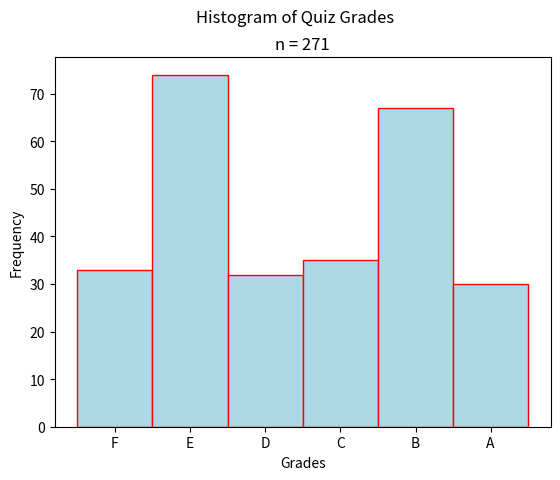
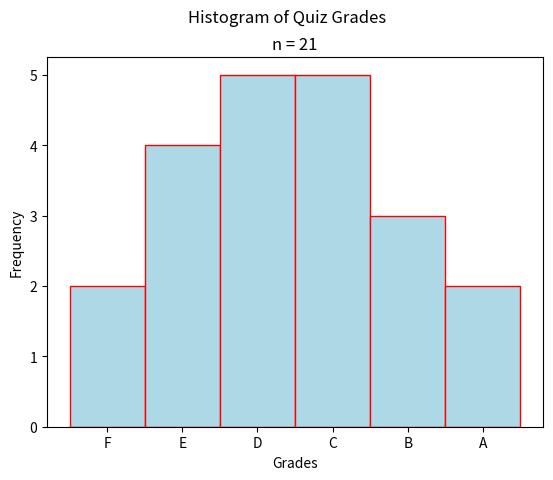

These figures' Python source, in order:
"""
Stacked Bar Chart
=================
[redacted]
-----------
Some Point In The Distant Past
******************************

This script will generate a histogram for a sample of quiz grades.

.. note:: 

    This script is written to run in a `Continuous Integration Pipeline <https://about.gitlab.com/topics/ci-cd/>`_. It is used to render images for the `AP Stats Bishop Walsh website <https://bishopwalshmath.org>`_. In other words, it is running in an environment without a desktop. Read comments below for more information on running it on your computer. 
"""

##################################################################################
###                           IMPORT LIBRARIES                                 ###
##################################################################################

import matplotlib

## NOTE: How-To: Run This Script On Your Computer
#
# To render the website, I have to use a "headless" backend to generate the images. 
# If you want to run this script on your computer, comment out the following line 
# with the "#" you see appended to each line of this comment:

matplotlib.use('agg')

# And uncomment this line: 

# matplotlib.use('tkagg')

import matplotlib.pyplot as plt

##################################################################################
###                                SCRIPT                                      ###
##################################################################################

# Create New Figures and Axes
fig, axs = plt.subplots()

# Generate Data
data = ( 
    [ 'F' for _ in range(33) ] +  
    [ 'E' for _ in range(74) ] + 
    [ 'D' for _ in range(32) ] + 
    [ 'C' for _ in range(35) ] + 
    [ 'B' for _ in range(67) ] +
    [ 'A' for _ in range(30) ] 
)

# Label the graph appropriately
plt.suptitle("Histogram of Quiz Grades")
plt.title(f"n = {len(data)}")
axs.set_xlabel("Grades")
axs.set_ylabel("Frequency")

# Generate and output
axs.hist(data, bins=6, range=(0,6), align='left', color="lightblue", ec="red")
plt.show()

##################################################################################
###                           IMPORT LIBRARIES                                 ###
##################################################################################

import matplotlib

## NOTE: How-To: Run This Script On Your Computer
#
# To render the website, I have to use a "headless" backend to generate the images. 
# If you want to run this script on your computer, comment out the following line 
# with the "#" you see appended to each line of this comment:

matplotlib.use('agg')

# And uncomment this line: 

# matplotlib.use('tkagg')

import matplotlib.pyplot as plt

##################################################################################
###                                SCRIPT                                      ###
##################################################################################

# Create New Figures and Axes
fig, axs = plt.subplots()

# Generate data
data = ( 
    [ 'F' for _ in range(2) ] +  
    [ 'E' for _ in range(4) ] + 
    [ 'D' for _ in range(5) ] + 
    [ 'C' for _ in range(5) ] + 
    [ 'B' for _ in range(3) ] +
    [ 'A' for _ in range(2) ] 
)

# Label axes
plt.suptitle("Histogram of Quiz Grades")
plt.title(f"n = {len(data)}")
axs.set_xlabel("Grades")
axs.set_ylabel("Frequency")

# Plot data
axs.hist(data, bins=6, range=(0,6), align='left', color="lightblue", ec="red")

# Show results
plt.show()